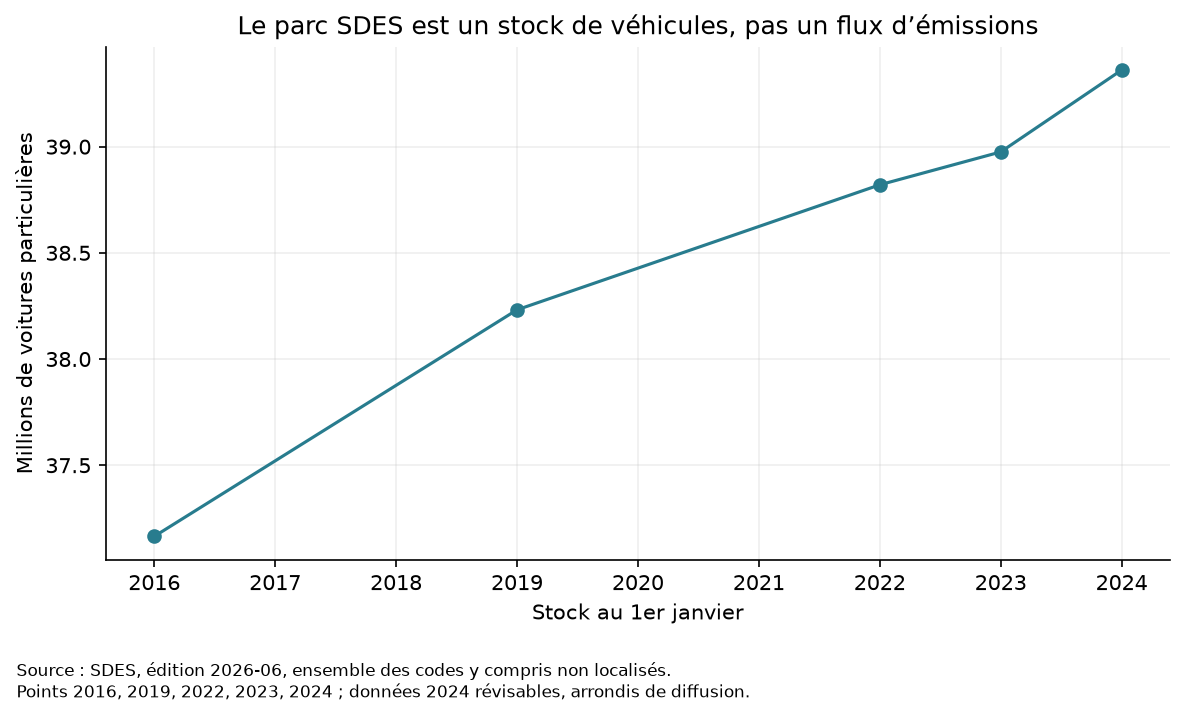

Values plotted in this chart, from the file beside it:
annee_stock_1_janvier, vp_tous_codes, vp_communes_identifiees, vp_codes_fictifs
2016, 37165052, 37157254, 7798
2019, 38231778, 38223132, 8646
2022, 38820387, 38797393, 22994
2023, 38975150, 38953023, 22127
2024, 39360740, 39342813, 17927
